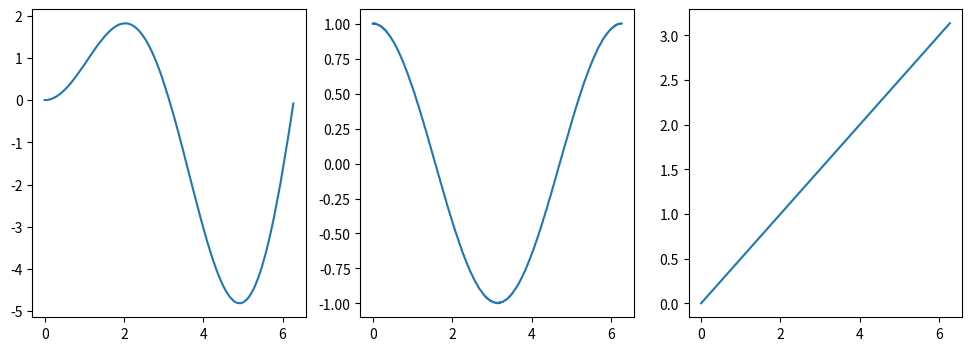

Recreate this plot in Python.
# 16-11-2022

#----------------- integrales -----------------

#se resuelve utilizando el metodo del trapecio (calculando areas)

import pandas as pd
import numpy as np
import matplotlib.pyplot as plt

"""
calcular la integral para f(x) = 2x^2 , en los limites x = [0,5]
la integral debe dar (2/3)x^3 [x=0,x=5] = 83.3333333333333333333
"""

limite_inferior=0
limite_superior=5
salto=0.001

x=np.arange(limite_inferior,limite_superior+salto,salto)
y=2*(x**2)

def graficaGenerica(x,y):

    plt.figure()
    plt.plot(x,y,"o")
    plt.show()

integral_numerica=np.trapz(y,x)

#graficaGenerica(x,y)

print("teorico = 83.3333333333")
print("numerico =",integral_numerica)


"""
calcular las integrales de f1,f2,f3 del dataFrame hoja1
"""
x = np.arange(0, 6.28, 0.01)
columna1 = x * np.sin(x) + 0.005 * np.random.rand(628)
columna2 = np.cos(x) + 0.005 * np.random.rand(628)
columna3 = x * 1/2
data = np.column_stack((columna1,columna2,columna3))
hoja1 = pd.DataFrame(data= data,
                     index= x,
                     columns= ["f1", "f2", "f3"])

print(hoja1)

# fig,(ax1,ax2,ax3) = plt.subplots(1,3)
# ax1.plot(x, columna1)
# ax2.plot(x, columna2)
# ax3.plot(x, columna3)
# plt.show()

plt.figure(figsize=(12,4))
for i in range(1,4):
    plt.subplot(1,3,i)
    x = hoja1.index
    y = hoja1.iloc[:,i-1]
    plt.plot(x,y)

plt.savefig("lienzo")
plt.show()


for i in range(0,3):
    x = hoja1.index
    y = hoja1.iloc[:,i]
    integral_numerica = np.trapz(y,x)
    print("integral f{} = ".format(i+1), integral_numerica)

